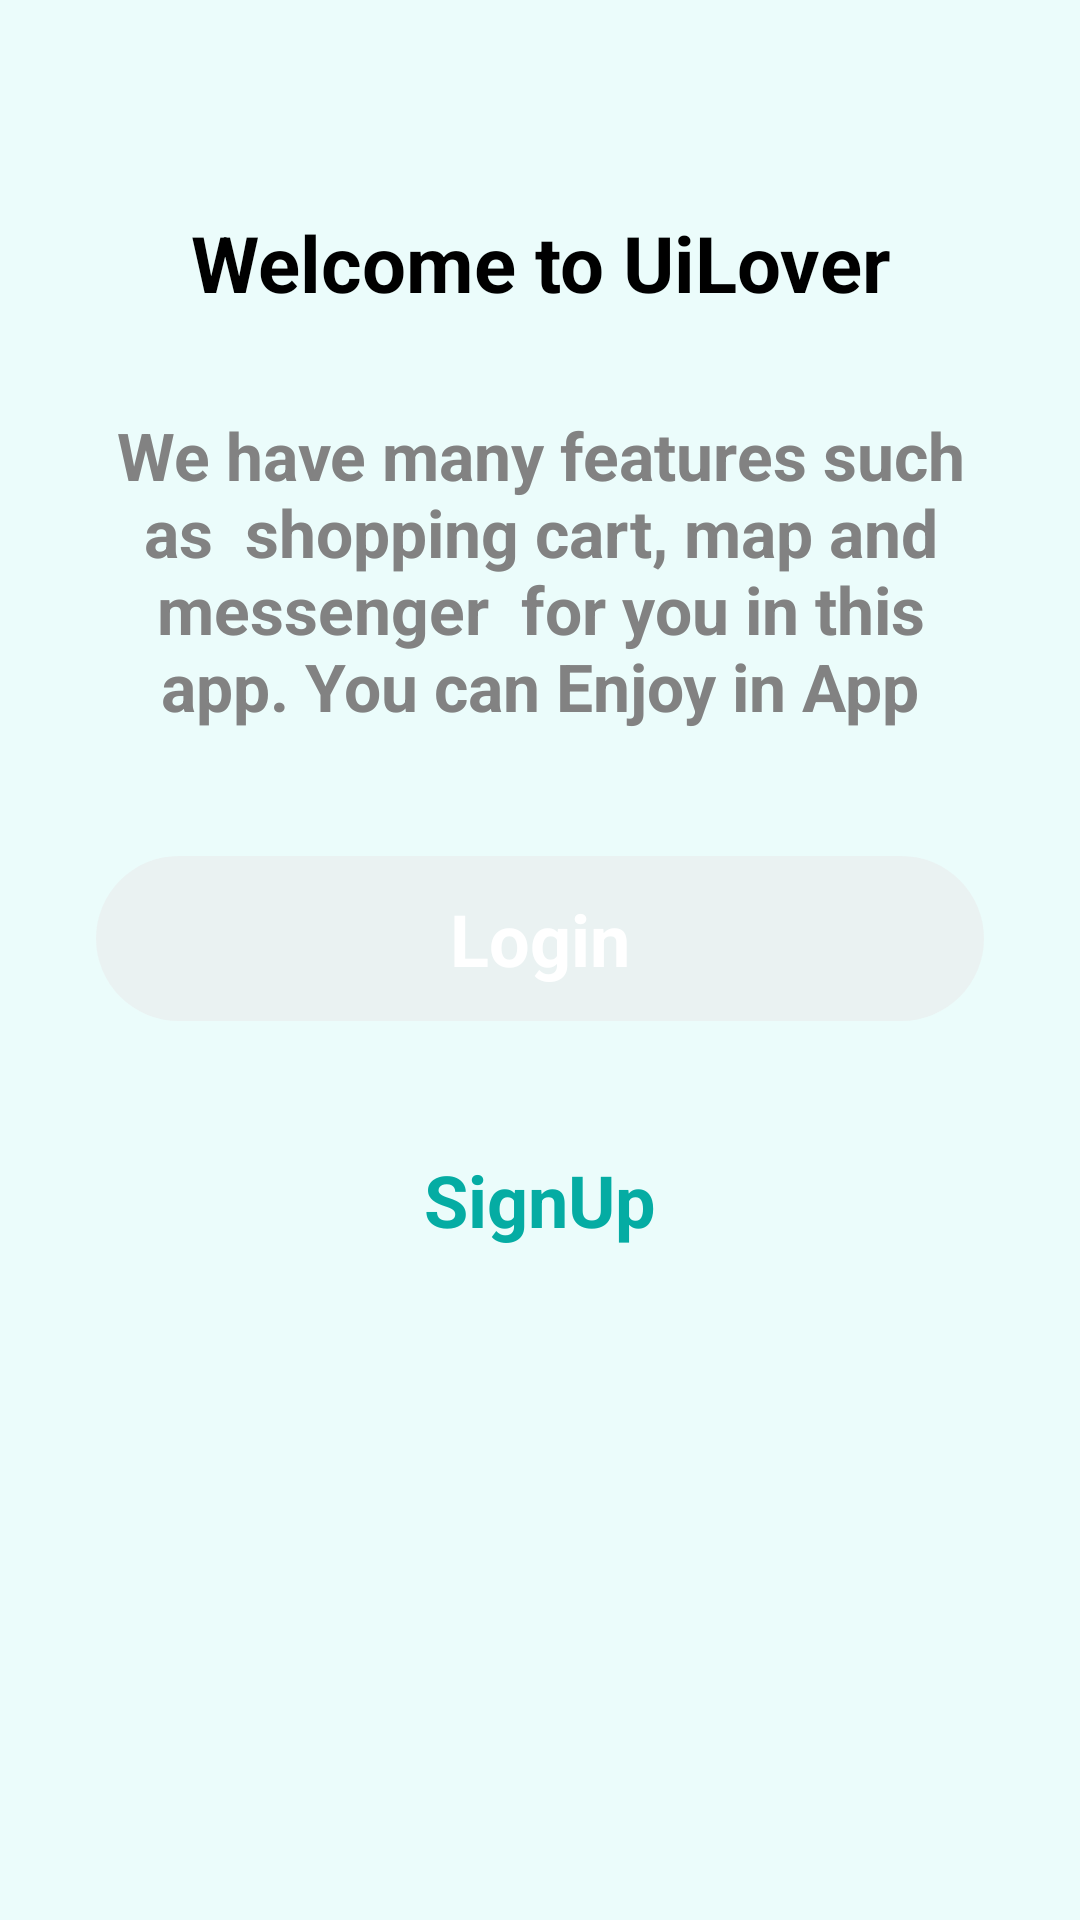

Android layout source for this screen:
<!-- AndroidManifest.xml: application theme Theme.OrganisasiMahasiswa -->
<!-- res/layout/activity_intro.xml -->
<?xml version="1.0" encoding="utf-8"?>
<RelativeLayout xmlns:android="http://schemas.android.com/apk/res/android"
    xmlns:app="http://schemas.android.com/apk/res-auto"
    android:layout_width="match_parent"
    android:layout_height="match_parent"
    android:background="#EBFCFB">

    <ImageView
        android:id="@+id/imageView6"
        android:layout_width="wrap_content"
        android:layout_height="wrap_content"
        android:layout_marginTop="70dp"
        app:layout_constraintEnd_toEndOf="parent"
        app:layout_constraintStart_toStartOf="parent"
        app:layout_constraintTop_toTopOf="parent"
        app:srcCompat="@drawable/banner_intro" />

    <TextView
        android:id="@+id/textView8"
        android:layout_width="match_parent"
        android:layout_height="wrap_content"
        android:layout_below="@+id/imageView6"
        android:gravity="center_horizontal"
        android:text="Welcome to UiLover"
        android:textColor="#000000"
        android:textSize="26sp"
        android:textStyle="bold"
        app:layout_constraintEnd_toEndOf="parent"
        app:layout_constraintStart_toStartOf="parent"
        app:layout_constraintTop_toBottomOf="@+id/imageView6" />

    <TextView
        android:layout_below="@+id/textView8"
        android:id="@+id/textView9"
        android:layout_width="match_parent"
        android:layout_height="wrap_content"
        android:layout_margin="32dp"
        android:inputType="textMultiLine"
        android:text="We have many features such as  shopping cart, map and messenger  for you in this app. You can Enjoy in App"
        android:textAlignment="center"
        android:textColor="#828282"
        android:textSize="22sp"
        android:textStyle="bold"
        app:layout_constraintEnd_toEndOf="parent"
        app:layout_constraintStart_toStartOf="parent"
        app:layout_constraintTop_toBottomOf="@+id/textView8" />

    <androidx.constraintlayout.widget.ConstraintLayout
        android:layout_below="@+id/textView9"
        android:id="@+id/login_constraintLayout"
        android:layout_width="match_parent"
        android:layout_height="55dp"
        android:layout_marginStart="32dp"
        android:layout_marginTop="10dp"
        android:layout_marginEnd="32dp"
        android:background="@drawable/button_background_grey"
        app:layout_constraintEnd_toEndOf="parent"
        app:layout_constraintStart_toStartOf="parent"
        app:layout_constraintTop_toBottomOf="@+id/textView9">

        <TextView
            android:id="@+id/textView10"
            android:layout_width="wrap_content"
            android:layout_height="wrap_content"
            android:text="Login"
            android:textColor="#ffffff"
            android:textSize="24sp"
            android:textStyle="bold"
            app:layout_constraintBottom_toBottomOf="parent"
            app:layout_constraintEnd_toEndOf="parent"
            app:layout_constraintStart_toStartOf="parent"
            app:layout_constraintTop_toTopOf="parent" />
    </androidx.constraintlayout.widget.ConstraintLayout>

    <androidx.constraintlayout.widget.ConstraintLayout
        android:id="@+id/signup_constrainlayout"
        android:layout_below="@+id/login_constraintLayout"
        android:layout_width="match_parent"
        android:layout_height="55dp"
        android:layout_marginStart="32dp"
        android:layout_marginTop="32dp"
        android:layout_marginEnd="32dp"
        android:background="@drawable/button_background_green2"
        app:layout_constraintEnd_toEndOf="parent"
        app:layout_constraintStart_toStartOf="parent"
        app:layout_constraintTop_toBottomOf="@+id/login_constraintLayout">

        <TextView
            android:id="@+id/textView11"
            android:layout_width="wrap_content"
            android:layout_height="wrap_content"
            android:text="SignUp"
            android:textColor="#05ACA3"
            android:textSize="24sp"
            android:textStyle="bold"
            app:layout_constraintBottom_toBottomOf="parent"
            app:layout_constraintEnd_toEndOf="parent"
            app:layout_constraintStart_toStartOf="parent"
            app:layout_constraintTop_toTopOf="parent" />
    </androidx.constraintlayout.widget.ConstraintLayout>
</RelativeLayout>
<!-- resources referenced by this layout -->
<resources>
  <!-- drawable button_background_grey (drawable) -->
  <?xml version="1.0" encoding="utf-8"?>
  <selector xmlns:android="http://schemas.android.com/apk/res/android">
  <item>
      <shape android:shape="rectangle">
          <corners android:radius="50dp"/>
          <solid android:color="#CDEAF1F1"/>
      </shape>
  </item>
  </selector>
  <style name="Theme.OrganisasiMahasiswa" parent="Theme.MaterialComponents.DayNight.DarkActionBar">
          
          <item name="colorPrimary">@color/purple_500</item>
          <item name="colorPrimaryVariant">@color/purple_700</item>
          <item name="colorOnPrimary">@color/white</item>
          
          <item name="colorSecondary">@color/teal_200</item>
          <item name="colorSecondaryVariant">@color/teal_700</item>
          <item name="colorOnSecondary">@color/black</item>
          
          <item name="android:statusBarColor" tools:targetApi="l">?attr/colorPrimaryVariant</item>
          <item name="android:navigationBarColor">?attr/colorPrimaryVariant</item>
          
      </style>
  <color name="purple_500">#FF6200EE</color>
  <color name="purple_700">#FF3700B3</color>
  <color name="white">#FFFFFFFF</color>
  <color name="teal_200">#FF03DAC5</color>
  <color name="teal_700">#FF018786</color>
  <color name="black">#FF000000</color>
</resources>
